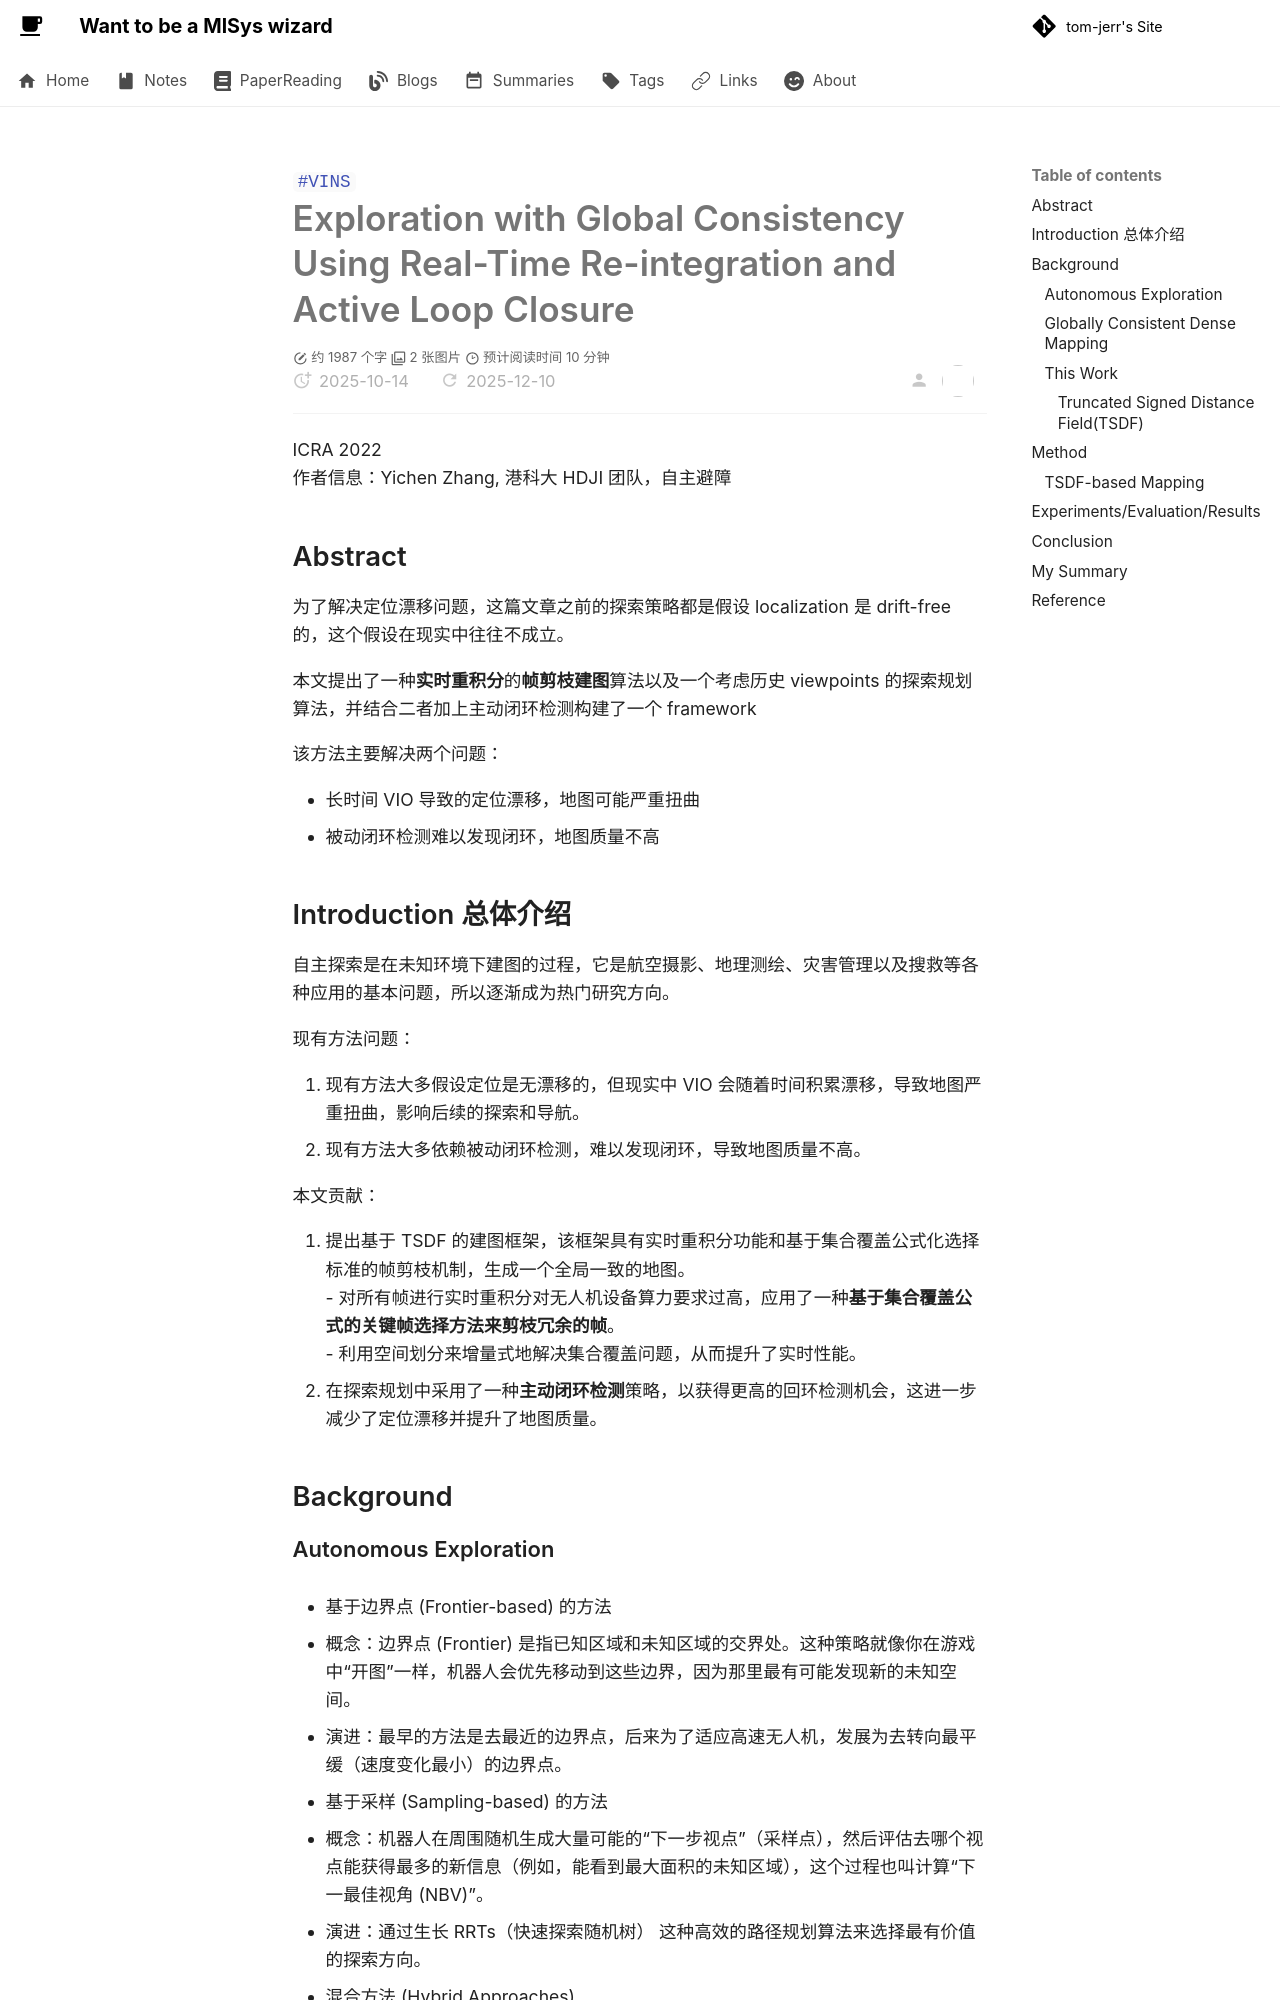

repository: tom-jerr/tom-jerr.github.io · page: paperreadings/activeslam/Exploration with Global Consistency  Using Real-Time Re-integration and Active Loop Closure/index.html · generator: mkdocs

---

title: Exploration with Global Consistency Using Real-Time Re-integration and Active Loop Closure 论文精读
created: 2025-10-14
update:
comments: true
katex: true
tags:

- VINS

---

# Exploration with Global Consistency Using Real-Time Re-integration and Active Loop Closure

ICRA 2022
作者信息：Yichen Zhang, 港科大 HDJI 团队，自主避障

## Abstract

为了解决定位漂移问题，这篇文章之前的探索策略都是假设 localization 是 drift-free 的，这个假设在现实中往往不成立。

本文提出了一种**实时重积分**的**帧剪枝建图**算法以及一个考虑历史 viewpoints 的探索规划算法，并结合二者加上主动闭环检测构建了一个 framework

该方法主要解决两个问题：

- 长时间 VIO 导致的定位漂移，地图可能严重扭曲
- 被动闭环检测难以发现闭环，地图质量不高

## Introduction 总体介绍

自主探索是在未知环境下建图的过程，它是航空摄影、地理测绘、灾害管理以及搜救等各种应用的基本问题，所以逐渐成为热门研究方向。

现有方法问题：

1. 现有方法大多假设定位是无漂移的，但现实中 VIO 会随着时间积累漂移，导致地图严重扭曲，影响后续的探索和导航。
1. 现有方法大多依赖被动闭环检测，难以发现闭环，导致地图质量不高。

本文贡献：

1. 提出基于 TSDF 的建图框架，该框架具有实时重积分功能和基于集合覆盖公式化选择标准的帧剪枝机制，生成一个全局一致的地图。
   - 对所有帧进行实时重积分对无人机设备算力要求过高，应用了一种**基于集合覆盖公式的关键帧选择方法来剪枝冗余的帧**。
   - 利用空间划分来增量式地解决集合覆盖问题，从而提升了实时性能。
1. 在探索规划中采用了一种**主动闭环检测**策略，以获得更高的回环检测机会，这进一步减少了定位漂移并提升了地图质量。

## Background
